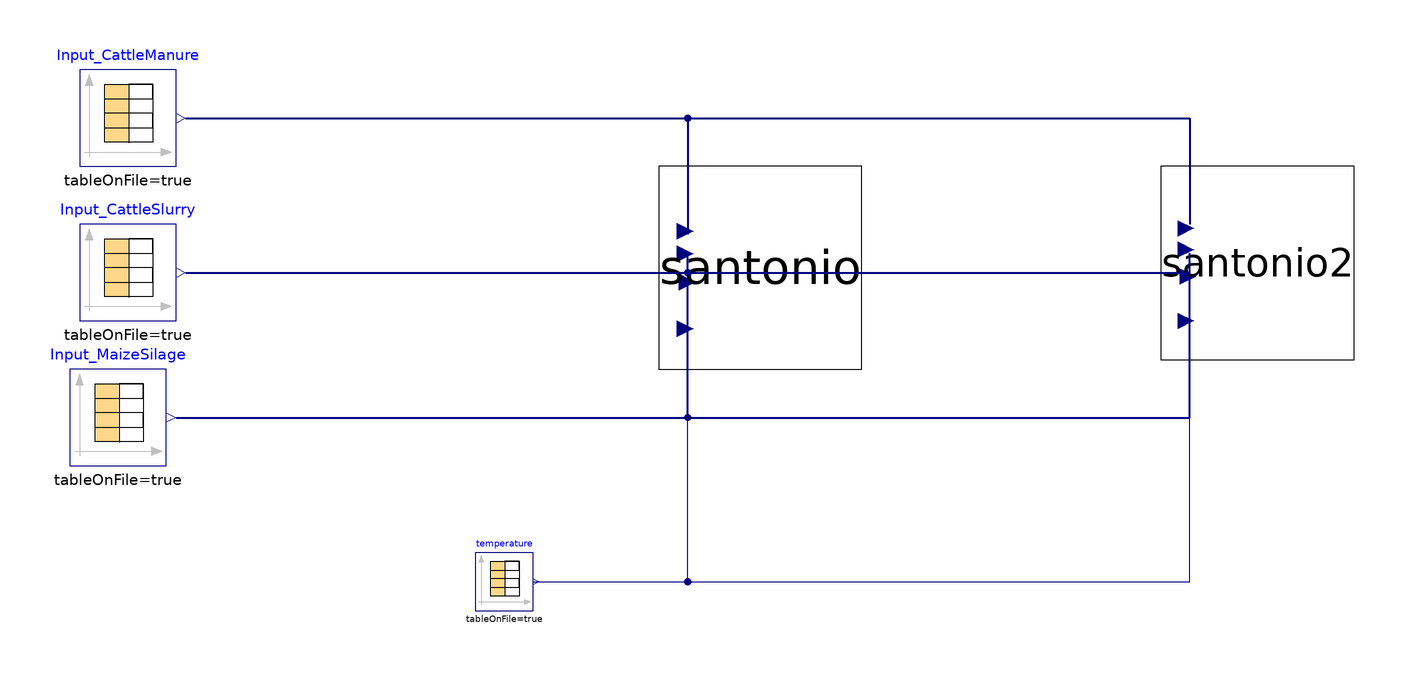

The component connection diagram of the Modelica model below, drawn from its own Placement and Line annotations.

model SAntonio
  //Notes
    //Ciocca biogas plant (originally 600 kWe, now 1 MWe)
    //2 parallel fermenters (H=6 m, D=18m, Vtot=1527 m3, Hutile=5.3m)
    //1 post-fermenter (H=6 m, D=30m, Vtot=4241 m3, Hutile=5.3m). Hactual=4.5 m
    //additional: fermenter 27 cm wall with 8 cm insulation (reinforced concrete ceiling)
    //additional: postfermenter 30 cm wall with 5 cm insulation (plastic ceiling)
    //Matteo: 1800 m3/vasca, 12 km3 biogas. 48 ton/d palabili (16 ton/d letame, 8 ton/d foglie mais, 2 ton/d tutoli granella, 4 ton/d semola umida, 20 ton/d silosorgo)+130 m3/d liquame
    //Ricetta in base a quello che si trova sul terrotorio es. no semola? Più liquame, stesso OLR ma meno HRT. Palabili pressati in estate e sigillati, muffa sopra umido ma dentro secco, 90 days di lenta fermentazione anaerobica e poi fronte fresco tutti i giorni in inverno. Prevasca liquame HRT=2 days max. Letame in stock 20 days al max, meno in estate.
    //Pulizia once/anno per corrosione in cima. Once/5-10 anni svuotamento completo per sabbia fondale
    //Mixing forte
    //Perchè HRT ridotto rispetto a design? Stock?
  //Inputs
    Modelica.Blocks.Sources.CombiTimeTable Input_CattleManure(columns = integer({2, 3, 4, 5, 6, 7, 8, 9, 10, 11, 12, 13, 14, 15, 16, 17, 18, 19, 20, 21, 22, 23}), extrapolation = Modelica.Blocks.Types.Extrapolation.NoExtrapolation, fileName = "C:/Users/lenovo/Desktop/KINGSTON/DOTTORATO/Modelica/Pilot_plant/S.Antonio_Input_CattleManure.txt", smoothness =   Modelica.Blocks.Types.Smoothness.ConstantSegments, startTime = 0, table = [0, 0; 1, 1; 2, 4], tableName = "Input_CattleManure", tableOnFile = true, timeEvents = Modelica.Blocks.Types.TimeEvents.Always, timeScale = 86400, verboseExtrapolation = true, verboseRead = true) annotation(
      Placement(visible = true, transformation(origin = {-186, 52}, extent = {{-10, -10}, {10, 10}}, rotation = 0)));
    Modelica.Blocks.Sources.CombiTimeTable Input_CattleSlurry(columns = integer({2, 3, 4, 5, 6, 7, 8, 9, 10, 11, 12, 13, 14, 15, 16, 17, 18, 19, 20, 21, 22, 23}), extrapolation = Modelica.Blocks.Types.Extrapolation.NoExtrapolation, fileName = "C:/Users/lenovo/Desktop/KINGSTON/DOTTORATO/Modelica/Pilot_plant/S.Antonio_Input_CattleSlurry.txt", smoothness = Modelica.Blocks.Types.Smoothness.ConstantSegments, startTime = 0, table = [0, 0; 1, 1; 2, 4], tableName = "Input_CattleSlurry", tableOnFile = true, timeEvents = Modelica.Blocks.Types.TimeEvents.Always, timeScale = 86400, verboseExtrapolation = true, verboseRead = true) annotation(
      Placement(visible = true, transformation(origin = {-186, 20}, extent = {{-10, -10}, {10, 10}}, rotation = 0)));
    Modelica.Blocks.Sources.CombiTimeTable Input_MaizeSilage(columns = integer({2, 3, 4, 5, 6, 7, 8, 9, 10, 11, 12, 13, 14, 15, 16, 17, 18, 19, 20, 21, 22, 23}), extrapolation = Modelica.Blocks.Types.Extrapolation.NoExtrapolation, fileName = "C:/Users/lenovo/Desktop/KINGSTON/DOTTORATO/Modelica/Pilot_plant/S.Antonio_Input_MaizeSilage.txt", smoothness = Modelica.Blocks.Types.Smoothness.ConstantSegments, startTime = 0, table = [0, 0; 1, 1; 2, 4], tableName = "Input_MaizeSilage", tableOnFile = true, timeEvents = Modelica.Blocks.Types.TimeEvents.Always, timeScale = 86400, verboseExtrapolation = true, verboseRead = true) annotation(
      Placement(visible = true, transformation(origin = {-188, -10}, extent = {{-10, -10}, {10, 10}}, rotation = 0)));
    Modelica.Blocks.Sources.CombiTimeTable temperature(columns = integer({2}), extrapolation = Modelica.Blocks.Types.Extrapolation.NoExtrapolation, fileName = "C:/Users/lenovo/Desktop/KINGSTON/DOTTORATO/Modelica/Pilot_plant/S.Antonio_Input_T.txt", smoothness = Modelica.Blocks.Types.Smoothness.LinearSegments, startTime = 0, table = [0, 0; 1, 1; 2, 4], tableName = "Input_T_ADM1", tableOnFile = true, timeEvents = Modelica.Blocks.Types.TimeEvents.Always, timeScale = 86400, verboseExtrapolation = true, verboseRead = true) annotation(
      Placement(visible = true, transformation(origin = {-108, -44}, extent = {{-6, -6}, {6, 6}}, rotation = 0)));
  //
  //Main model(s)(parameter redeclare)
    ADM1_P.MultipleDigesters santonio(digester.V_liq = 1350*2, digester.V_gas = (1527 - 1350)*2, digester.ideality = 0.0, digester.precipitation=1.0, postDigester.V_liq=706.5*4.5, postDigester.V_gas=1.6*706.5*(6-4.5), postDigester.ideality = 0.0, postDigester.precipitation=1.0) annotation(
      Placement(visible = true, transformation(origin = {-55, 21}, extent = {{-21, -21}, {21, 21}}, rotation = 0)));
  //
    ADM1_P.SingleDigester santonio2(digester.V_liq = 1350*4, digester.V_gas = (1527 - 1350)*4, digester.ideality = 0.0, digester.precipitation=1.0) annotation(
      Placement(visible = true, transformation(origin = {48, 22}, extent = {{-20, -20}, {20, 20}}, rotation = 0)));
  equation
  connect(Input_CattleManure.y, santonio.Input_CattleManure) annotation(
      Line(points = {{-174, 52}, {-70, 52}, {-70, 28}}, color = {0, 0, 127}, thickness = 0.5));
  connect(Input_CattleSlurry.y, santonio.Input_CattleSlurry) annotation(
      Line(points = {{-174, 20}, {-70, 20}, {-70, 24}}, color = {0, 0, 127}, thickness = 0.5));
  connect(Input_MaizeSilage.y, santonio.Input_MaizeSilage) annotation(
      Line(points = {{-176, -10}, {-70, -10}, {-70, 18}}, color = {0, 0, 127}, thickness = 0.5));
  connect(temperature.y[1], santonio.Input_T) annotation(
      Line(points = {{-102, -44}, {-70, -44}, {-70, 8}}, color = {0, 0, 127}));
  connect(temperature.y[1], santonio2.Input_T) annotation(
      Line(points = {{-102, -44}, {34, -44}, {34, 10}}, color = {0, 0, 127}));
  connect(Input_CattleManure.y, santonio2.Input_CattleManure) annotation(
      Line(points = {{-174, 52}, {34, 52}, {34, 30}}, color = {0, 0, 127}, thickness = 0.5));
  connect(Input_CattleSlurry.y, santonio2.Input_CattleSlurry) annotation(
      Line(points = {{-174, 20}, {34, 20}, {34, 24}}, color = {0, 0, 127}, thickness = 0.5));
  connect(Input_MaizeSilage.y, santonio2.Input_MaizeSilage) annotation(
      Line(points = {{-176, -10}, {34, -10}, {34, 20}}, color = {0, 0, 127}, thickness = 0.5));
  annotation(
      experiment(StartTime = 0, StopTime = 6.32448e+06, Tolerance = 1e-6, Interval = 500.038),
      __OpenModelica_commandLineOptions = "--matchingAlgorithm=PFPlusExt --indexReductionMethod=dynamicStateSelection -d=initialization,NLSanalyticJacobian",
      __OpenModelica_simulationFlags(lv = "LOG_STATS", s = "dassl"));
end SAntonio;